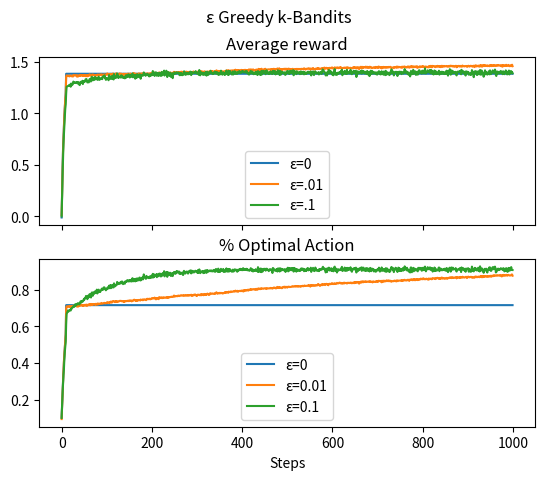

Write Python code to recreate this figure.
from math import sqrt
from random import gauss, randint, uniform
from typing import List, Tuple

import matplotlib.pyplot as plt


def perform_run(
    steps: int, epsilon: float, k_bandits: int
) -> Tuple[List[float], List[int]]:
    """
    perform_run takes a given number of steps and an epsilon, and then takes
    that run for :steps: steps. Once this is done it returns a list of each
    rewards on that step, and whether or not it was the optimal action
    (represented as 0 or 1)
    """
    rewards: List[float] = []
    optimal: List[int] = []

    # We need to create a specified amount of bandits with mean 0
    # and variance 1 for our problem
    mean = 0
    variance = 1
    bandits = [gauss(mean, sqrt(variance)) for i in range(0, k_bandits)]
    best_bandit = bandits.index(max(bandits))
    # We assume some knowledge about the bandits. Over time we will learn
    # more as we explore.
    # knowledge = [gauss(mean, sqrt(variance)) for i in range(0, k_bandits)]
    knowledge = [1.0] * k_bandits

    for i in range(0, steps):
        if uniform(0, 1) <= 1 - epsilon:
            # In this situation we act greedily.
            index = knowledge.index(max(knowledge))
        else:
            # We explore here
            index = randint(0, k_bandits - 1)

        # Grab our reward
        reward = bandits[index]
        knowledge[index] = reward
        rewards.append(reward)
        # Is it optimal? Record that
        optimal.append(1 if index == best_bandit else 0)

    return rewards, optimal


def run_experiment(runs: int, steps_per_run: int, epsilon: float, k_bandits: int):
    all_rewards: List[float] = [0.0] * steps_per_run
    all_optimal: List[float] = [0.0] * steps_per_run

    for _ in range(0, runs):
        rewards, optimal = perform_run(steps_per_run, epsilon, k_bandits)

        # We are iterativeley calculating the all_rewards
        # and all_optimal averages so we can avoid holding
        # it all in memory
        for step, _ in enumerate(all_rewards):
            all_rewards[step] += rewards[step] / runs
            all_optimal[step] += optimal[step] / runs

    return all_rewards, all_optimal


if __name__ == "__main__":
    runs = 2000
    steps = 1000
    bandits = 10
    rewards_00, optimal_00 = run_experiment(runs, steps, 0.00, bandits)
    rewards_01, optimal_01 = run_experiment(runs, steps, 0.01, bandits)
    rewards_10, optimal_10 = run_experiment(runs, steps, 0.10, bandits)

    figure, axis = plt.subplots(2, sharex=True)
    plt.xlabel("Steps")
    figure.suptitle("ε Greedy k-Bandits")

    axis[0].set_title("Average reward")
    axis[0].plot(rewards_00, label="ε=0")
    axis[0].plot(rewards_01, label="ε=.01")
    axis[0].plot(rewards_10, label="ε=.1")
    axis[0].legend(loc="lower center")

    axis[1].set_title("% Optimal Action")
    axis[1].plot(optimal_00, label="ε=0")
    axis[1].plot(optimal_01, label="ε=0.01")
    axis[1].plot(optimal_10, label="ε=0.1")
    axis[1].legend(loc="lower center")

    figure.savefig("./epsilon_greedy.png")
